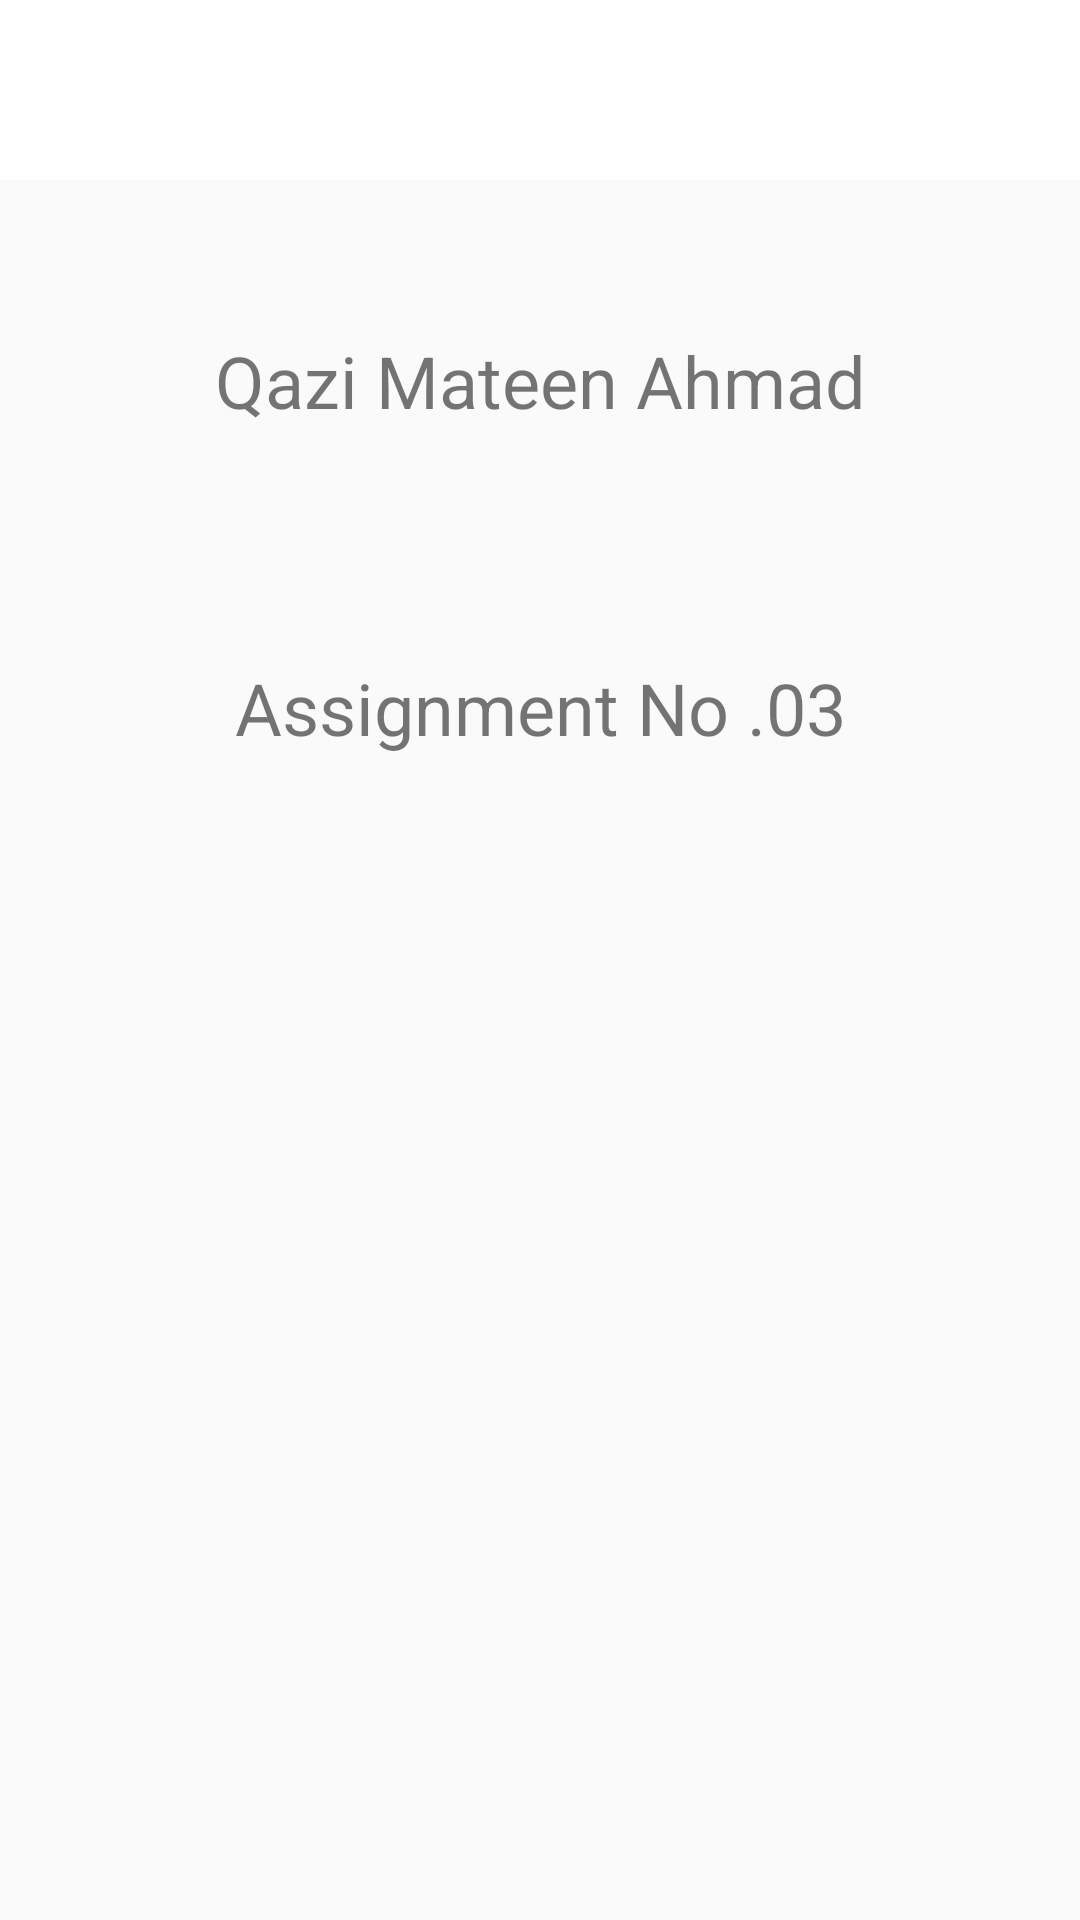

Android layout source for this screen:
<!-- AndroidManifest.xml: application theme AppTheme -->
<!-- res/layout/app_bar_main.xml -->
<?xml version="1.0" encoding="utf-8"?>
<androidx.coordinatorlayout.widget.CoordinatorLayout xmlns:android="http://schemas.android.com/apk/res/android"
    xmlns:app="http://schemas.android.com/apk/res-auto"
    android:orientation="vertical"
    android:layout_width="match_parent"
    android:layout_height="match_parent">
    <com.google.android.material.appbar.AppBarLayout
        android:layout_width="match_parent"
        app:elevation="0dp"
        android:fitsSystemWindows="true"
        android:layout_height="wrap_content"
        android:theme="@style/AppTheme.AppBarOverlay"
        >
        <androidx.appcompat.widget.Toolbar
            android:layout_width="match_parent"
            android:background="#fff"
            android:id="@+id/toolBar"
            app:popupTheme="@style/AppTheme.popUpOverlay"
            app:layout_scrollFlags="scroll|enterAlways"
            android:layout_height="60dp">
        </androidx.appcompat.widget.Toolbar>
    </com.google.android.material.appbar.AppBarLayout>
    <FrameLayout
        android:layout_width="match_parent"
        android:layout_height="match_parent"
        android:id="@+id/frame"
        app:layout_behavior="@string/appbar_scrolling_view_behavior"
        >

        <TextView
            android:id="@+id/textView"
            android:layout_width="match_parent"
            android:layout_height="352dp"
            android:gravity="center"
            android:text="Assignment No .03"
            android:textSize="24sp" />

        <TextView
            android:id="@+id/textView2"
            android:layout_width="match_parent"
            android:layout_height="134dp"
            android:gravity="center"
            android:text="Qazi Mateen Ahmad"
            android:textSize="24sp" />

    </FrameLayout>
</androidx.coordinatorlayout.widget.CoordinatorLayout>
<!-- resources referenced by this layout -->
<resources>
  <style name="AppTheme.AppBarOverlay" parent="ThemeOverlay.AppCompat.Dark.ActionBar" />
  <style name="AppTheme.popUpOverlay" parent="ThemeOverlay.AppCompat.Light" />
  <style name="AppTheme" parent="Theme.AppCompat.Light.DarkActionBar">
          
          <item name="colorPrimary">@color/colorPrimary</item>
          <item name="colorPrimaryDark">#0E66B9</item>
          <item name="colorAccent">@color/colorAccent</item>
          <item name="drawerArrowStyle">@style/DrawerIcon</item>
          <item name="android:listDivider">@android:color/transparent</item>
          <item name="windowActionBar">false</item>
          <item name="windowNoTitle">true</item>
      </style>
  <style name="DrawerIcon" parent="Widget.AppCompat.DrawerArrowToggle">
          <item name="color">#AE000000</item>
      </style>
  <!-- not gathered from this repository: default colours our renderer supplied (Android Studio template values) -->
  <color name="colorPrimary">#FF6200EE</color>
  <color name="colorAccent">#FF03DAC5</color>
</resources>
